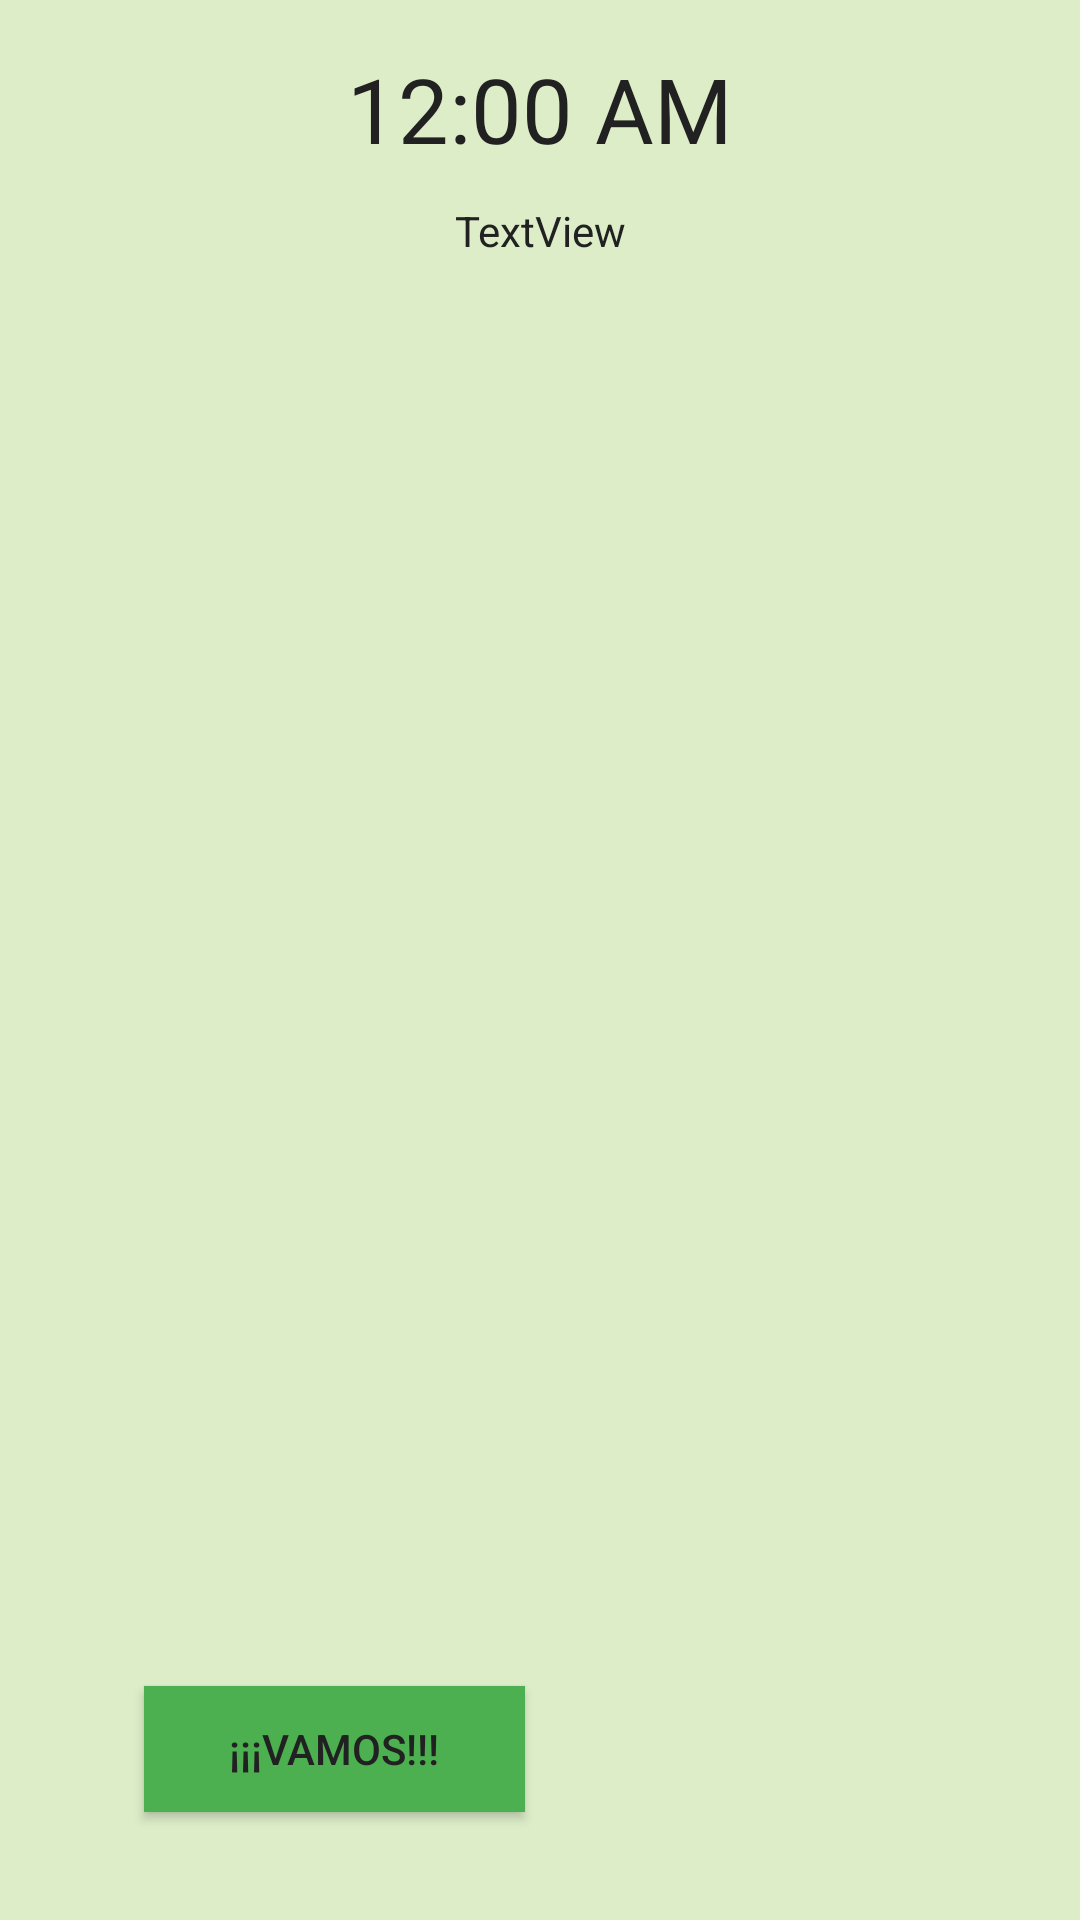

The Android layout XML behind this screen, and the referenced resources:
<!-- AndroidManifest.xml: application theme android:Theme.DeviceDefault -->
<!-- res/layout/activity_menu_principal.xml -->
<?xml version="1.0" encoding="utf-8"?>
<androidx.constraintlayout.widget.ConstraintLayout xmlns:android="http://schemas.android.com/apk/res/android"
    xmlns:app="http://schemas.android.com/apk/res-auto"
    xmlns:tools="http://schemas.android.com/tools"
    android:layout_width="match_parent"
    android:layout_height="match_parent"
    android:background="@color/primary_color"
    tools:context=".activities.MenuPrincipal">


    <DigitalClock
        android:id="@+id/digitalClock"
        android:layout_width="wrap_content"
        android:layout_height="wrap_content"
        android:layout_marginTop="16dp"
        android:textColor="@color/primary_text"
        android:textSize="30dp"
        app:layout_constraintEnd_toEndOf="parent"
        app:layout_constraintStart_toStartOf="parent"
        app:layout_constraintTop_toTopOf="parent" />


    <Button
        android:id="@+id/buttonClase"
        android:layout_width="127dp"
        android:layout_height="42dp"
        android:layout_marginStart="48dp"
        android:layout_marginBottom="36dp"
        android:background="@color/accent_color"
        android:enabled="true"
        android:text="¡¡¡Vamos!!!"
        android:textColor="@color/primary_text"
        app:layout_constraintBottom_toBottomOf="parent"
        app:layout_constraintStart_toStartOf="parent"
        tools:ignore="TouchTargetSizeCheck" />

    <ImageView
        android:id="@+id/imageView2"
        android:layout_width="87dp"
        android:layout_height="50dp"
        app:layout_constraintBottom_toBottomOf="parent"
        app:layout_constraintEnd_toEndOf="parent"
        app:layout_constraintStart_toStartOf="parent"
        app:layout_constraintTop_toTopOf="parent"
        app:layout_constraintVertical_bias="0.497"
        app:srcCompat="@drawable/stars" />

    <TextView
        android:id="@+id/textViewBienvenida"
        android:layout_width="wrap_content"
        android:layout_height="wrap_content"
        android:layout_marginTop="11dp"
        android:text="TextView"
        android:textColor="@color/primary_text"
        app:layout_constraintEnd_toEndOf="parent"
        app:layout_constraintStart_toStartOf="parent"
        app:layout_constraintTop_toBottomOf="@+id/digitalClock" />


</androidx.constraintlayout.widget.ConstraintLayout>
<!-- resources referenced by this layout -->
<resources>
  <color name="accent_color">#4CAF50</color>
  <color name="primary_color">#DCEDC8</color>
  <color name="primary_text">#212121</color>
</resources>
